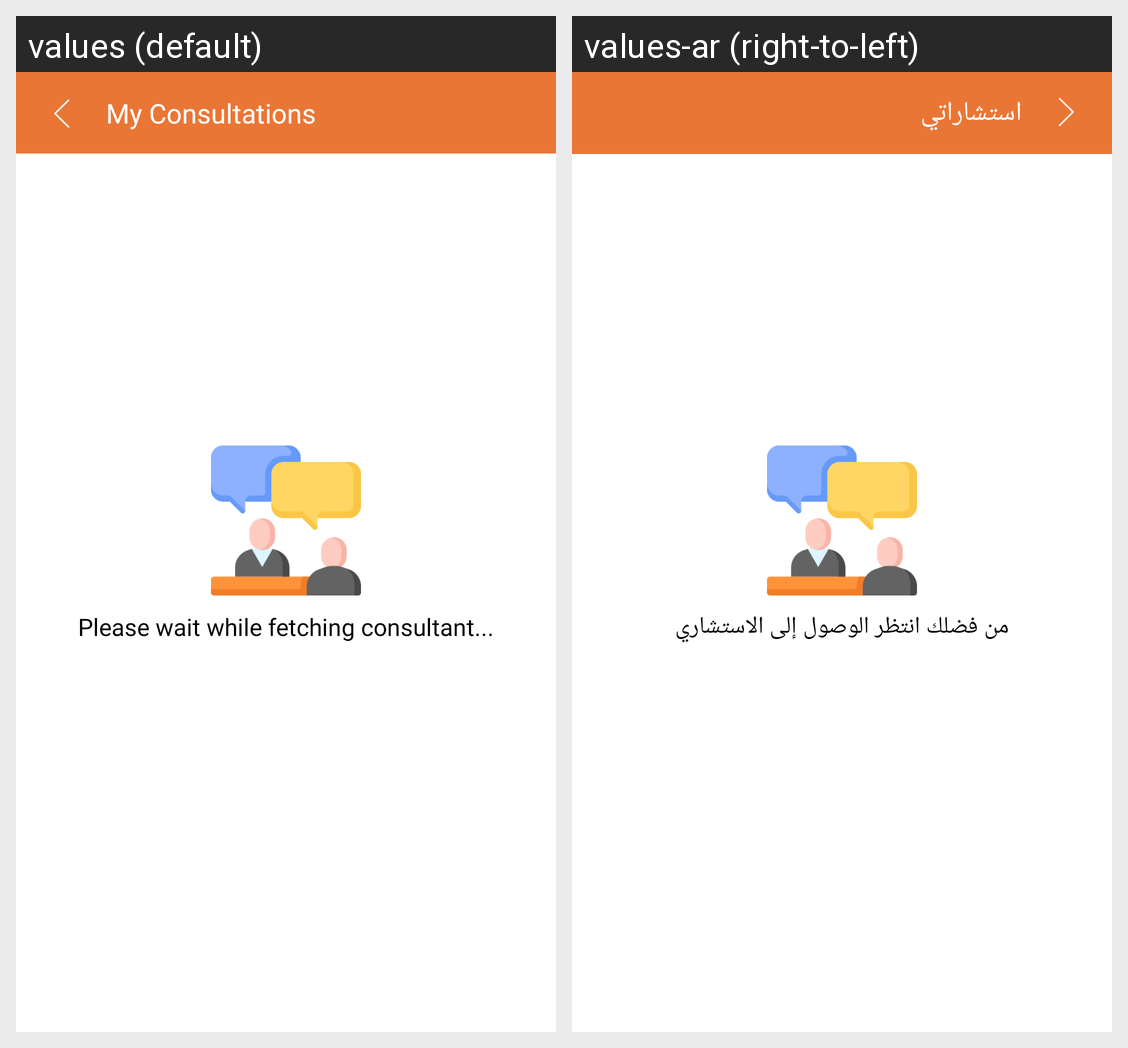

This grid shows one Android layout under two languages. Give, for every string resource on the screen, its name, the default text and each shown locale's text.
Android screen res/layout/activity_my_consultations.xml rendered under 2 locales, left to right: values (default), values-ar (right-to-left). Device: Nexus 5 (rendered at 1080×1920; each locale shown at half size, 540×960, under a caption strip naming it); theme AppTheme.NoActionBar.
Strings drawn on this screen, with the default value and each locale's value (text and hints the layout hard-codes, and strings that could not be matched under every locale, appear in the picture but are not listed):

my_consultations
  values: My Consultations
  values-ar: استشاراتي

please_wait_while_fetching_consultant
  values: Please wait while fetching consultant...
  values-ar: من فضلك انتظر الوصول إلى الاستشاري
